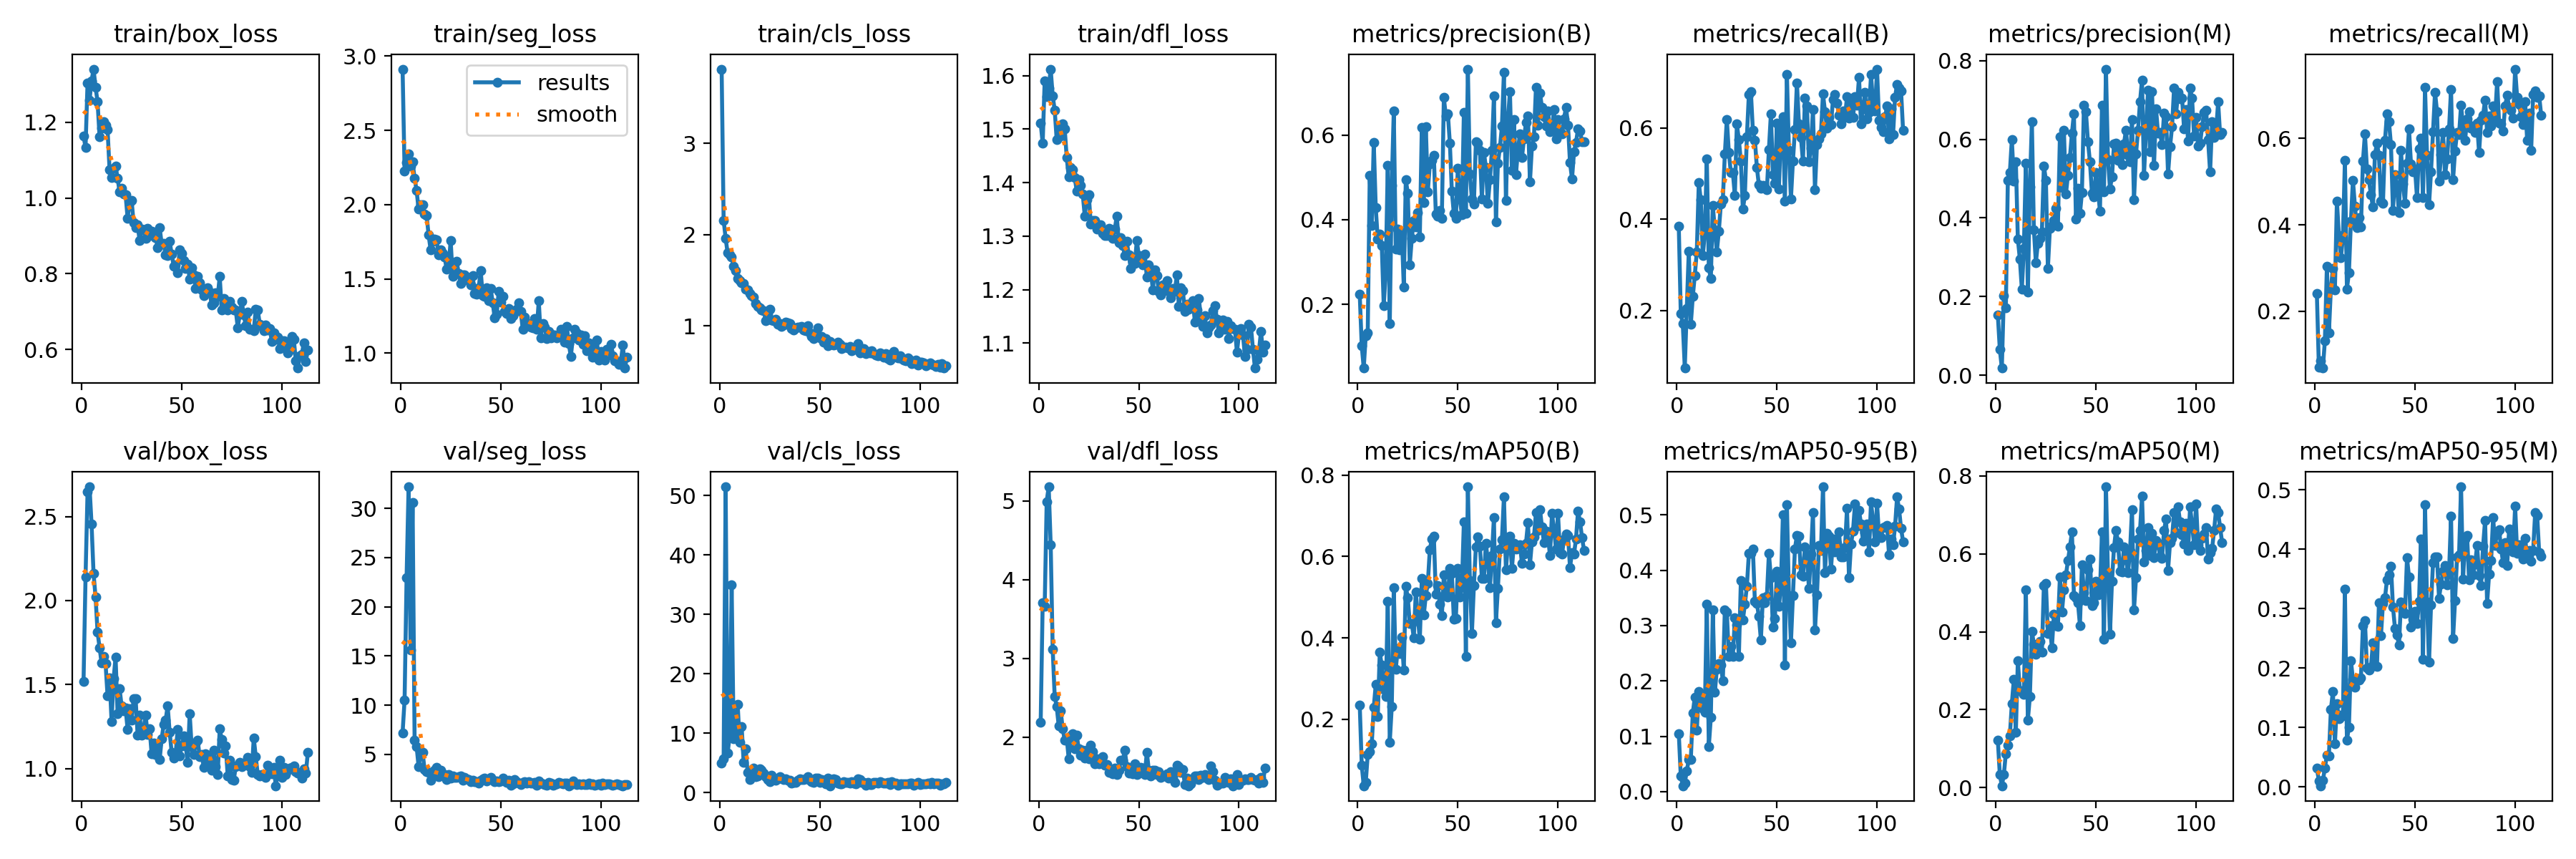

The file beside this chart, header and first rows:
epoch, time, train/box_loss, train/seg_loss, train/cls_loss, train/dfl_loss, metrics/precision(B), metrics/recall(B), metrics/mAP50(B), metrics/mAP50-95(B), metrics/precision(M), metrics/recall(M), metrics/mAP50(M), metrics/mAP50-95(M), val/box_loss, val/seg_loss, val/cls_loss, val/dfl_loss, lr/pg0, lr/pg1, lr/pg2
1, 12.67, 1.163, 2.912, 3.812, 1.511, 0.2239, 0.3846, 0.2354, 0.1052, 0.1536, 0.2401, 0.1217, 0.03134, 1.519, 7.198, 4.885, 2.191, 0.0002222, 0.0002222, 0.0002222
2, 24.6, 1.134, 2.228, 2.157, 1.474, 0.1025, 0.1929, 0.08739, 0.02838, 0.06588, 0.07078, 0.03348, 0.01017, 2.14, 10.51, 5.634, 3.711, 0.0004555, 0.0004555, 0.0004555
3, 36.5, 1.304, 2.283, 1.957, 1.591, 0.04996, 0.1707, 0.03705, 0.01072, 0.01853, 0.0849, 0.00477, 0.00161, 2.646, 22.98, 51.46, 3.66, 0.0006885, 0.0006885, 0.0006885
4, 48.19, 1.258, 2.344, 1.797, 1.561, 0.1262, 0.07333, 0.04502, 0.01577, 0.2019, 0.06822, 0.03334, 0.01099, 2.677, 32.19, 6.645, 4.994, 0.0009212, 0.0009212, 0.0009212
5, 59.88, 1.309, 2.259, 1.78, 1.577, 0.1338, 0.2047, 0.1134, 0.03749, 0.1717, 0.1315, 0.08764, 0.0311, 2.455, 15.64, 9.47, 5.18, 0.001109, 0.001109, 0.001109
6, 73.58, 1.34, 2.286, 1.756, 1.612, 0.5043, 0.3297, 0.121, 0.05834, 0.4957, 0.3036, 0.1089, 0.05344, 2.161, 30.62, 35.01, 4.445, 0.001108, 0.001108, 0.001108
7, 85.25, 1.292, 2.177, 1.651, 1.562, 0.3864, 0.1692, 0.1398, 0.05791, 0.5149, 0.1489, 0.1322, 0.0515, 2.021, 6.448, 9.012, 3.116, 0.001107, 0.001107, 0.001107
8, 97.04, 1.254, 2.095, 1.603, 1.536, 0.5829, 0.2302, 0.2295, 0.1417, 0.5994, 0.2528, 0.2159, 0.1302, 1.813, 5.792, 9.805, 2.518, 0.001105, 0.001105, 0.001105
9, 109.1, 1.162, 1.968, 1.516, 1.48, 0.4288, 0.277, 0.2854, 0.1712, 0.4942, 0.2983, 0.2771, 0.1601, 1.719, 3.764, 14.88, 2.389, 0.001103, 0.001103, 0.001103
10, 120.9, 1.184, 2, 1.498, 1.502, 0.3539, 0.3288, 0.2064, 0.1105, 0.543, 0.2492, 0.1423, 0.07176, 1.631, 5.006, 8.472, 2.147, 0.001101, 0.001101, 0.001101
11, 132.6, 1.201, 2, 1.468, 1.487, 0.3657, 0.4801, 0.3643, 0.1805, 0.3467, 0.4555, 0.3258, 0.1402, 1.666, 5.173, 11.07, 2.336, 0.001099, 0.001099, 0.001099
12, 144.4, 1.192, 1.937, 1.464, 1.51, 0.3399, 0.4424, 0.3326, 0.1723, 0.2954, 0.3756, 0.2484, 0.1146, 1.624, 3.42, 5.039, 2.108, 0.001096, 0.001096, 0.001096
13, 156.2, 1.18, 1.928, 1.405, 1.5, 0.1964, 0.3204, 0.2737, 0.1494, 0.2186, 0.3244, 0.2487, 0.1201, 1.431, 3.262, 7.35, 1.964, 0.001094, 0.001094, 0.001094
14, 167.8, 1.075, 1.795, 1.39, 1.447, 0.2802, 0.3686, 0.2558, 0.1435, 0.323, 0.3695, 0.2391, 0.1188, 1.54, 3.178, 3.422, 1.994, 0.001091, 0.001091, 0.001091
15, 179.5, 1.054, 1.696, 1.354, 1.41, 0.529, 0.5326, 0.49, 0.3384, 0.5396, 0.5499, 0.5077, 0.3329, 1.279, 2.388, 2.154, 1.727, 0.001088, 0.001088, 0.001088
16, 191.5, 1.078, 1.754, 1.333, 1.429, 0.1546, 0.2931, 0.1442, 0.08162, 0.2108, 0.2514, 0.1736, 0.07862, 1.533, 3.213, 3.604, 2.02, 0.001084, 0.001084, 0.001084
17, 203.4, 1.085, 1.767, 1.313, 1.425, 0.4818, 0.2693, 0.2313, 0.134, 0.4785, 0.2886, 0.2331, 0.09986, 1.662, 3.397, 4.057, 2.045, 0.00108, 0.00108, 0.00108
18, 215, 1.052, 1.761, 1.247, 1.41, 0.6565, 0.4299, 0.5225, 0.3282, 0.6446, 0.4082, 0.4015, 0.212, 1.328, 3.676, 2.694, 1.85, 0.001077, 0.001077, 0.001077
19, 226.7, 1.016, 1.66, 1.216, 1.384, 0.3301, 0.3771, 0.3237, 0.1792, 0.3705, 0.5036, 0.3679, 0.1807, 1.474, 2.721, 2.828, 2.03, 0.001072, 0.001072, 0.001072
20, 238.4, 1.026, 1.694, 1.199, 1.405, 0.3779, 0.3287, 0.3741, 0.2209, 0.2866, 0.4434, 0.3414, 0.1674, 1.374, 3.376, 4.036, 1.852, 0.001068, 0.001068, 0.001068
21, 250.5, 1.011, 1.669, 1.172, 1.395, 0.3288, 0.3735, 0.3622, 0.2309, 0.3361, 0.3932, 0.3498, 0.1815, 1.341, 2.94, 3.735, 1.773, 0.001063, 0.001063, 0.001063
22, 262.2, 1.008, 1.649, 1.168, 1.378, 0.3731, 0.4327, 0.4017, 0.2291, 0.3487, 0.4165, 0.3755, 0.1791, 1.36, 2.967, 3.215, 1.833, 0.001059, 0.001059, 0.001059
23, 273.9, 0.9471, 1.563, 1.057, 1.338, 0.2419, 0.4428, 0.3216, 0.2005, 0.3637, 0.3948, 0.3469, 0.1828, 1.233, 2.456, 2.608, 1.732, 0.001054, 0.001054, 0.001054
24, 285.8, 0.9885, 1.581, 1.123, 1.368, 0.4943, 0.5429, 0.5268, 0.3289, 0.5326, 0.5473, 0.5192, 0.2714, 1.358, 2.957, 2.144, 1.834, 0.001048, 0.001048, 0.001048
25, 297.3, 0.9937, 1.759, 1.181, 1.378, 0.4628, 0.6196, 0.4984, 0.3242, 0.4962, 0.6105, 0.5238, 0.2793, 1.287, 2.611, 1.858, 1.724, 0.001043, 0.001043, 0.001043
26, 309.1, 0.9341, 1.518, 1.067, 1.323, 0.2939, 0.5464, 0.435, 0.2449, 0.2718, 0.5297, 0.3947, 0.1999, 1.414, 2.831, 2.869, 1.896, 0.001037, 0.001037, 0.001037
27, 320.7, 0.9221, 1.53, 1.058, 1.329, 0.3556, 0.5022, 0.4357, 0.2623, 0.3734, 0.5037, 0.4155, 0.1962, 1.417, 2.646, 2.304, 1.821, 0.001031, 0.001031, 0.001031
28, 332.4, 0.9296, 1.619, 1.074, 1.329, 0.3984, 0.503, 0.4003, 0.2442, 0.3801, 0.4692, 0.3586, 0.2017, 1.2, 2.667, 2.108, 1.666, 0.001025, 0.001025, 0.001025
29, 344, 0.8873, 1.538, 1.014, 1.313, 0.3834, 0.4518, 0.513, 0.314, 0.3942, 0.4414, 0.4454, 0.2421, 1.318, 2.72, 2.3, 1.727, 0.001019, 0.001019, 0.001019
30, 355.7, 0.9175, 1.468, 1.025, 1.315, 0.4169, 0.6089, 0.4538, 0.3018, 0.4248, 0.5633, 0.4164, 0.2038, 1.2, 2.806, 2.683, 1.662, 0.001013, 0.001013, 0.001013
31, 367.4, 0.9166, 1.526, 0.9959, 1.322, 0.359, 0.575, 0.396, 0.2439, 0.3797, 0.5888, 0.4134, 0.202, 1.238, 2.344, 2.354, 1.677, 0.001006, 0.001006, 0.001006
32, 379.1, 0.8938, 1.528, 1.008, 1.306, 0.6171, 0.5274, 0.5467, 0.381, 0.607, 0.5605, 0.5407, 0.3098, 1.317, 2.642, 2.124, 1.754, 0.0009991, 0.0009991, 0.0009991
33, 391, 0.9193, 1.512, 1.037, 1.3, 0.4407, 0.4218, 0.4573, 0.3098, 0.4764, 0.4549, 0.4504, 0.2547, 1.205, 2.497, 2.266, 1.648, 0.000992, 0.000992, 0.000992
34, 402.8, 0.9014, 1.487, 1.033, 1.301, 0.6187, 0.452, 0.5041, 0.3389, 0.6224, 0.45, 0.5073, 0.3081, 1.238, 2.466, 2.046, 1.657, 0.0009848, 0.0009848, 0.0009848
35, 414.5, 0.9126, 1.459, 1.022, 1.315, 0.4662, 0.581, 0.534, 0.371, 0.4603, 0.595, 0.5454, 0.3177, 1.087, 2.204, 2.027, 1.558, 0.0009774, 0.0009774, 0.0009774
36, 426.1, 0.9002, 1.522, 0.9731, 1.301, 0.5317, 0.6742, 0.6169, 0.43, 0.5088, 0.6568, 0.582, 0.3482, 1.151, 2.377, 1.619, 1.573, 0.0009697, 0.0009697, 0.0009697
37, 437.9, 0.895, 1.4, 0.9507, 1.295, 0.5408, 0.6805, 0.6429, 0.4306, 0.5529, 0.6388, 0.617, 0.3568, 1.083, 2.196, 1.725, 1.533, 0.0009619, 0.0009619, 0.0009619
38, 449.7, 0.8697, 1.395, 0.9748, 1.313, 0.552, 0.5945, 0.6505, 0.4385, 0.6156, 0.5851, 0.6561, 0.3713, 1.143, 2.204, 1.634, 1.605, 0.000954, 0.000954, 0.000954
39, 461.4, 0.922, 1.441, 0.9861, 1.338, 0.4129, 0.574, 0.5071, 0.3438, 0.6649, 0.4328, 0.4933, 0.3024, 1.052, 2.091, 2.023, 1.524, 0.0009458, 0.0009458, 0.0009458
40, 473.1, 0.88, 1.556, 0.9889, 1.288, 0.4086, 0.5132, 0.5293, 0.3403, 0.3973, 0.5161, 0.4875, 0.2666, 1.175, 2.369, 2.291, 1.583, 0.0009375, 0.0009375, 0.0009375
41, 484.6, 0.8806, 1.388, 0.9938, 1.297, 0.4224, 0.4756, 0.4835, 0.3165, 0.4748, 0.487, 0.4751, 0.2552, 1.261, 2.526, 2.214, 1.713, 0.000929, 0.000929, 0.000929
42, 496.2, 0.8493, 1.384, 0.9549, 1.283, 0.4041, 0.4686, 0.4541, 0.2745, 0.411, 0.4279, 0.4165, 0.2381, 1.287, 2.56, 2.216, 1.708, 0.0009204, 0.0009204, 0.0009204
43, 507.9, 0.8483, 1.438, 0.9432, 1.263, 0.6884, 0.4736, 0.5548, 0.3508, 0.4647, 0.5723, 0.5726, 0.311, 1.374, 2.296, 2.323, 1.841, 0.0009116, 0.0009116, 0.0009116
44, 519.5, 0.8858, 1.354, 1.005, 1.291, 0.6448, 0.4704, 0.5166, 0.3412, 0.6872, 0.4946, 0.5003, 0.2953, 1.216, 2.485, 2.621, 1.627, 0.0009027, 0.0009027, 0.0009027
45, 531.1, 0.8523, 1.434, 0.9226, 1.264, 0.6505, 0.4648, 0.5008, 0.353, 0.6692, 0.4501, 0.4793, 0.2922, 1.097, 2.62, 2.013, 1.542, 0.0008936, 0.0008936, 0.0008936
46, 542.8, 0.8205, 1.338, 0.8796, 1.24, 0.5812, 0.5525, 0.5713, 0.4304, 0.5934, 0.543, 0.5591, 0.3854, 1.063, 2.334, 1.788, 1.551, 0.0008843, 0.0008843, 0.0008843
47, 554.5, 0.8228, 1.237, 0.8631, 1.252, 0.4669, 0.6317, 0.5582, 0.3872, 0.5423, 0.6218, 0.5874, 0.3532, 1.089, 2.25, 1.728, 1.536, 0.0008749, 0.0008749, 0.0008749
48, 566.5, 0.8024, 1.26, 0.8861, 1.249, 0.4145, 0.4985, 0.4452, 0.2974, 0.463, 0.5405, 0.4678, 0.2688, 1.232, 2.275, 2.366, 1.662, 0.0008654, 0.0008654, 0.0008654
49, 578.3, 0.8628, 1.418, 0.9783, 1.291, 0.404, 0.4787, 0.4474, 0.3133, 0.4541, 0.5225, 0.475, 0.2823, 1.076, 2.188, 2.452, 1.528, 0.0008557, 0.0008557, 0.0008557
50, 590, 0.8532, 1.343, 0.8716, 1.264, 0.5222, 0.611, 0.5708, 0.3976, 0.5153, 0.5302, 0.5296, 0.2955, 1.135, 2.321, 1.736, 1.551, 0.0008459, 0.0008459, 0.0008459
51, 601.8, 0.8357, 1.38, 0.8815, 1.258, 0.4487, 0.4659, 0.5011, 0.3346, 0.4713, 0.4623, 0.4955, 0.2751, 1.193, 2.597, 2.127, 1.62, 0.000836, 0.000836, 0.000836
52, 613.4, 0.8135, 1.282, 0.8218, 1.246, 0.4113, 0.594, 0.5251, 0.372, 0.4168, 0.5762, 0.5016, 0.3119, 1.136, 2.301, 2.098, 1.61, 0.000826, 0.000826, 0.000826
53, 625.1, 0.8246, 1.268, 0.8604, 1.266, 0.6532, 0.6254, 0.6842, 0.501, 0.6859, 0.6014, 0.6556, 0.4173, 1.035, 2.136, 1.391, 1.523, 0.0008158, 0.0008158, 0.0008158
54, 636.9, 0.7865, 1.302, 0.7854, 1.223, 0.4158, 0.44, 0.3554, 0.2286, 0.466, 0.4639, 0.3806, 0.214, 1.328, 2.327, 2.432, 1.812, 0.0008056, 0.0008056, 0.0008056
55, 648.6, 0.8167, 1.232, 0.8266, 1.246, 0.7555, 0.7179, 0.771, 0.518, 0.7782, 0.7184, 0.772, 0.4743, 1.128, 1.868, 1.127, 1.584, 0.0007952, 0.0007952, 0.0007952
56, 660.4, 0.7975, 1.251, 0.8006, 1.235, 0.508, 0.5515, 0.54, 0.3548, 0.5485, 0.5614, 0.5463, 0.3112, 1.085, 2.007, 1.809, 1.511, 0.0007847, 0.0007847, 0.0007847
57, 672.1, 0.7609, 1.277, 0.7889, 1.2, 0.4492, 0.4445, 0.41, 0.2687, 0.4743, 0.4463, 0.3941, 0.2093, 1.146, 2.437, 2.252, 1.582, 0.0007742, 0.0007742, 0.0007742
58, 683.8, 0.7927, 1.294, 0.7939, 1.237, 0.4372, 0.5275, 0.5284, 0.354, 0.5045, 0.5227, 0.5297, 0.3059, 1.171, 2.181, 2.152, 1.578, 0.0007635, 0.0007635, 0.0007635
59, 695.5, 0.7764, 1.338, 0.8242, 1.226, 0.5833, 0.5971, 0.6237, 0.4389, 0.588, 0.6161, 0.6162, 0.3774, 1.069, 2.078, 1.576, 1.524, 0.0007527, 0.0007527, 0.0007527
60, 707.2, 0.7567, 1.283, 0.796, 1.196, 0.5811, 0.6993, 0.6482, 0.4634, 0.5905, 0.707, 0.66, 0.3872, 1.084, 1.951, 1.479, 1.562, 0.0007419, 0.0007419, 0.0007419
... 53 more rows
